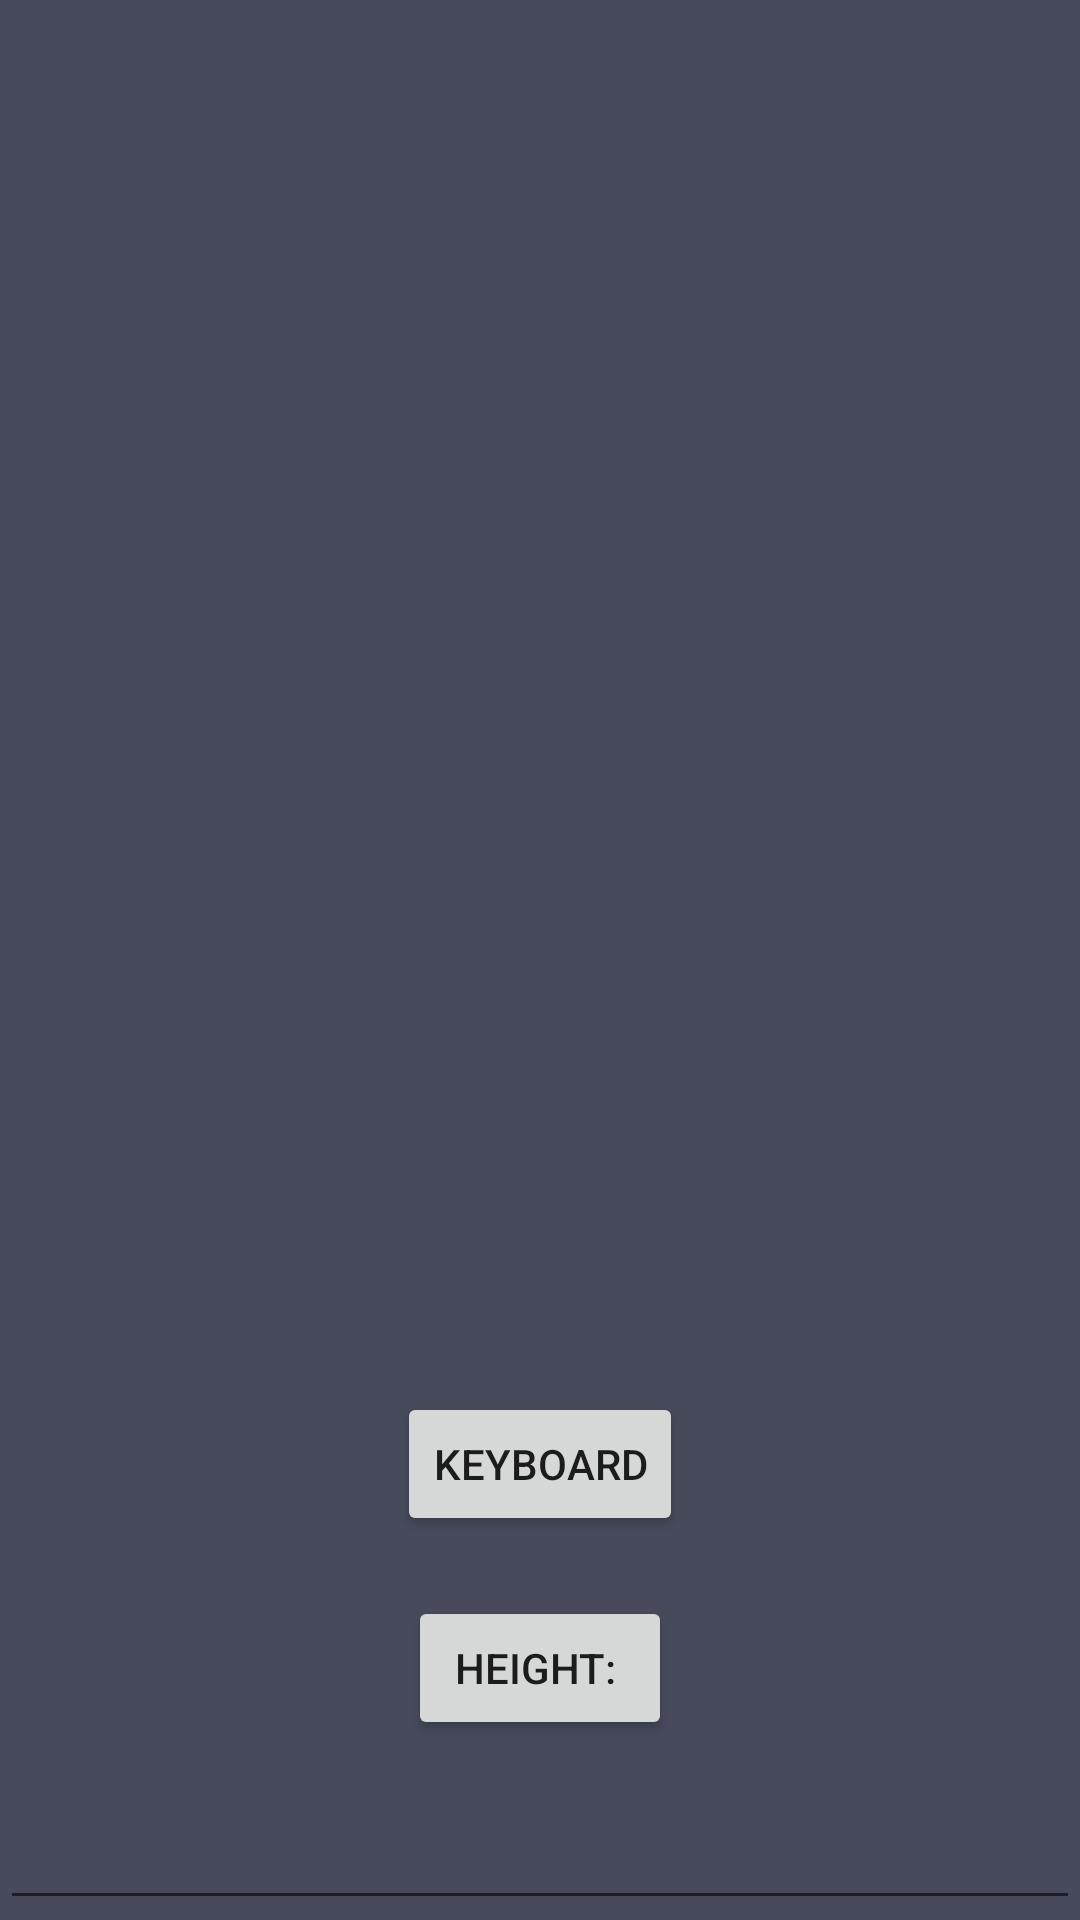

Layout XML and referenced resources for this Android screen:
<!-- AndroidManifest.xml: application theme Theme.KeyBoardControll -->
<!-- res/layout/activity_main.xml -->
<?xml version="1.0" encoding="utf-8"?>
<FrameLayout xmlns:android="http://schemas.android.com/apk/res/android"
    xmlns:app="http://schemas.android.com/apk/res-auto"
    xmlns:tools="http://schemas.android.com/tools"
    android:layout_width="match_parent"
    android:layout_height="match_parent"
    android:background="#464a5a"
    android:fitsSystemWindows="false"
    tools:context=".MainActivity">

    <androidx.recyclerview.widget.RecyclerView
        android:id="@+id/recycler"
        android:layout_width="match_parent"
        android:layout_height="match_parent"
        android:layout_marginBottom="50dp"
        android:clipToPadding="false"
        app:layoutManager="androidx.recyclerview.widget.LinearLayoutManager"
        app:reverseLayout="true"
        tools:itemCount="20"
        tools:listitem="@layout/message_bubble_other" />


    <LinearLayout
        android:id="@+id/btn_container"
        android:layout_width="match_parent"
        android:layout_height="wrap_content"
        android:layout_gravity="bottom"
        android:layout_marginBottom="60dp"
        android:orientation="vertical">

        <Button
            android:id="@+id/btn_keyboard"
            android:layout_width="wrap_content"
            android:layout_height="wrap_content"
            android:layout_gravity="center"
            android:text="keyboard" />
        <Button
            android:layout_marginTop="20dp"
            android:id="@+id/btn_height"
            android:layout_width="wrap_content"
            android:layout_height="wrap_content"
            android:layout_gravity="center"
            android:text="height: " />

    </LinearLayout>

    <EditText
        android:id="@+id/edt"
        android:layout_width="match_parent"
        android:layout_height="50dp"
        android:layout_gravity="bottom" />


</FrameLayout>
<!-- res/layout/message_bubble_other.xml (included above) -->
<?xml version="1.0" encoding="utf-8"?>
<FrameLayout xmlns:android="http://schemas.android.com/apk/res/android"
    xmlns:app="http://schemas.android.com/apk/res-auto"
    android:layout_width="match_parent"
    android:layout_height="wrap_content">

    <com.google.android.material.card.MaterialCardView
        android:layout_width="wrap_content"
        android:layout_height="wrap_content"
        android:layout_gravity="start"
        android:layout_marginHorizontal="8dp"
        android:layout_marginVertical="4dp"
        app:cardBackgroundColor="#ffffff"
        app:cardElevation="0dp">

        <TextView
            android:id="@+id/bubble_message"
            android:layout_width="wrap_content"
            android:layout_height="wrap_content"
            android:layout_marginHorizontal="6dp"
            android:layout_marginVertical="4dp"
            android:text="你好啊~" />

    </com.google.android.material.card.MaterialCardView>

</FrameLayout>
<!-- resources referenced by this layout -->
<resources>
  <style name="Theme.KeyBoardControll" parent="Theme.MaterialComponents.DayNight.DarkActionBar">
          
          <item name="colorPrimary">@color/purple_500</item>
          <item name="colorPrimaryVariant">@color/purple_700</item>
          <item name="colorOnPrimary">@color/white</item>
          
          <item name="colorSecondary">@color/teal_200</item>
          <item name="colorSecondaryVariant">@color/teal_700</item>
          <item name="colorOnSecondary">@color/black</item>
          
          <item name="android:statusBarColor" tools:targetApi="l">?attr/colorPrimaryVariant</item>
          
      </style>
  <!-- not gathered from this repository: default colours our renderer supplied (Android Studio template values) -->
  <color name="purple_500">#FF6200EE</color>
  <color name="purple_700">#FF3700B3</color>
  <color name="teal_200">#FF03DAC5</color>
  <color name="teal_700">#FF018786</color>
  <color name="black">#FF000000</color>
  <color name="white">#FFFFFFFF</color>
</resources>
